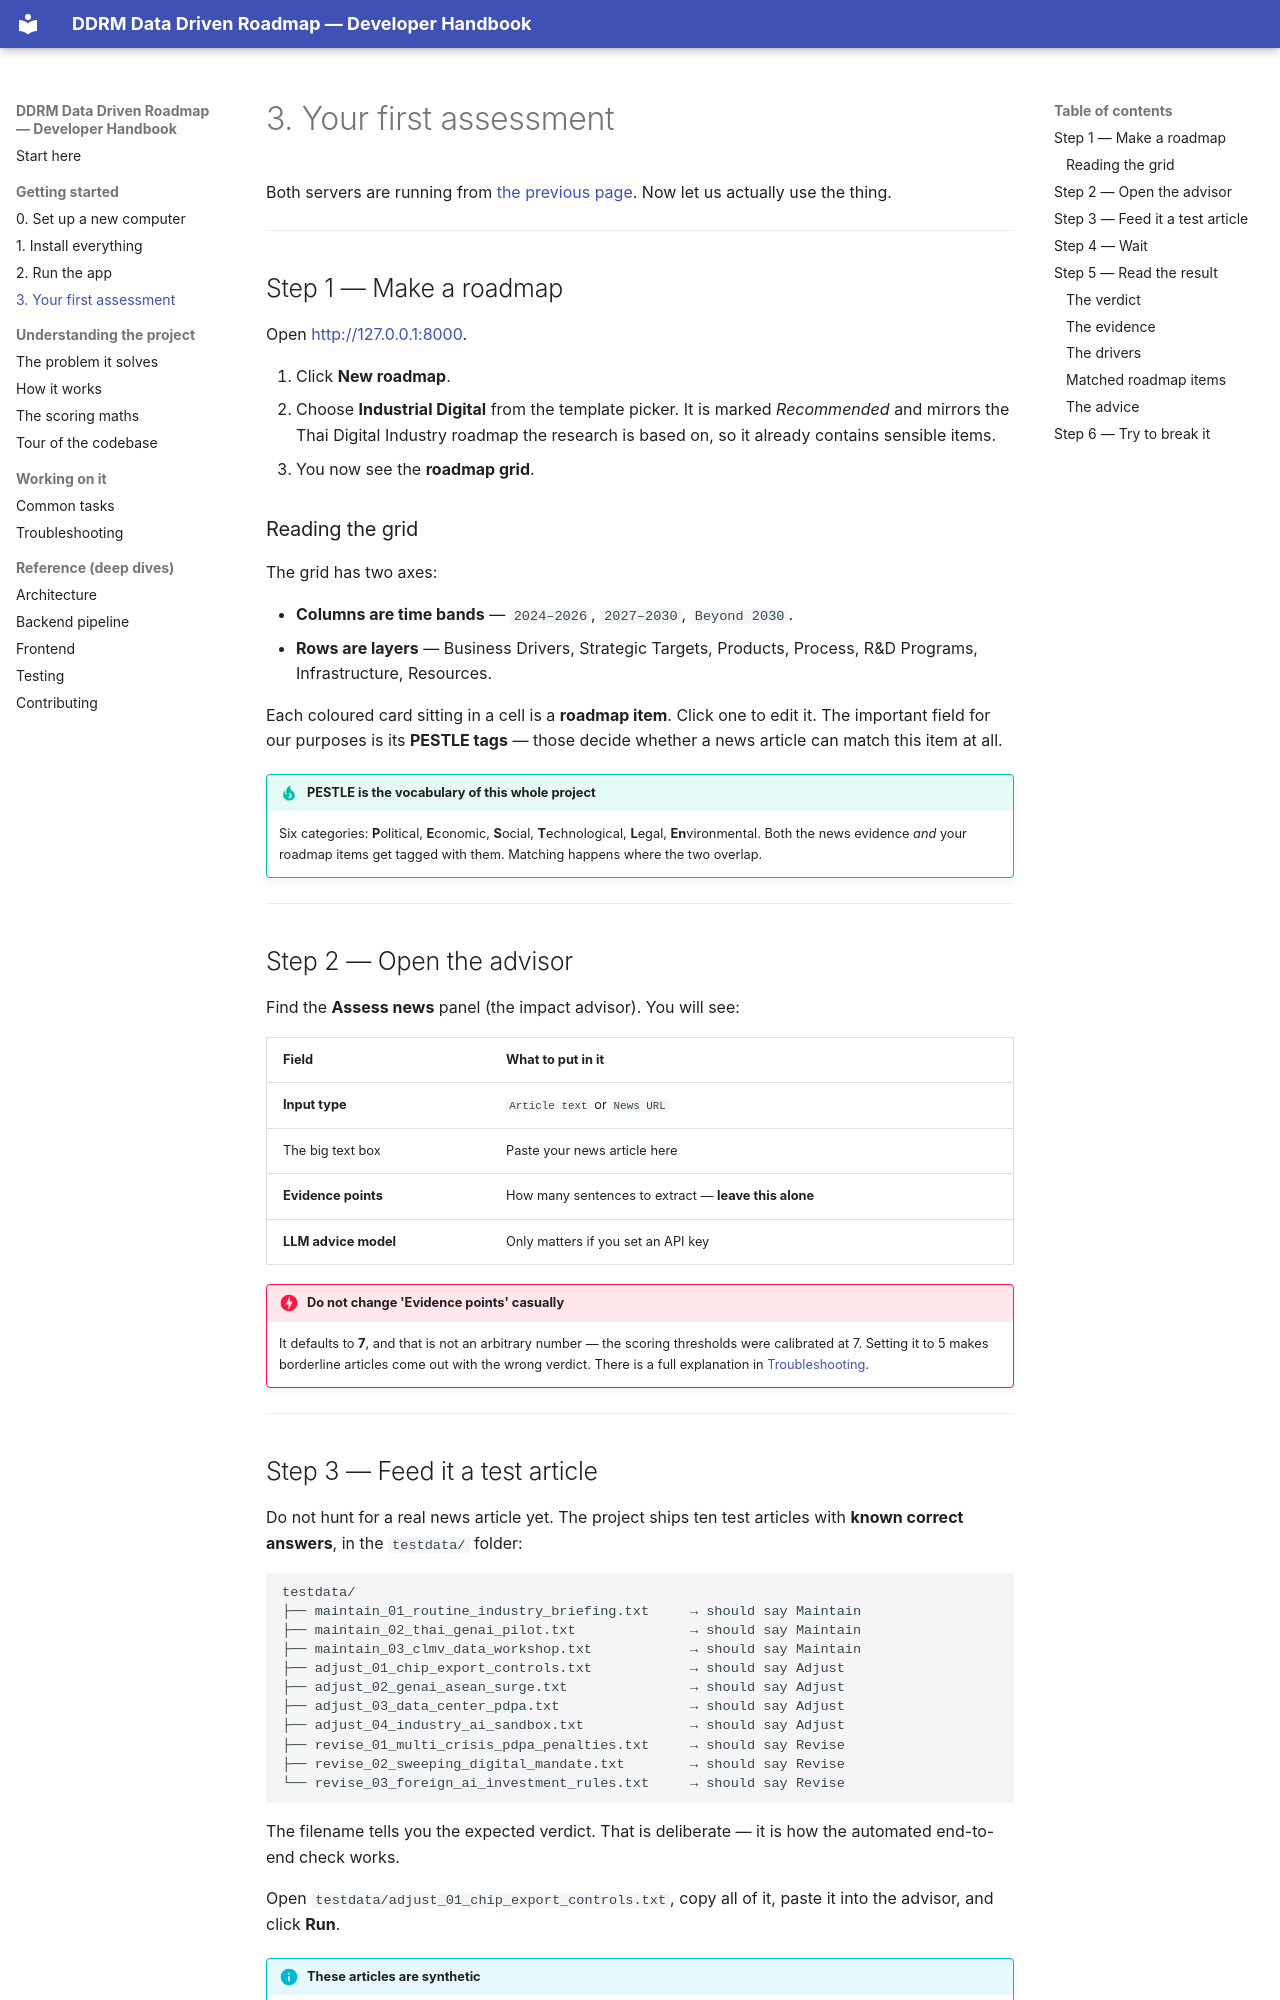

repository: krichpapath/data_driven_roadmap · page: getting-started/first-assessment/index.html · generator: mkdocs

# 3. Your first assessment

Both servers are running from [the previous page](first-run.md). Now let us
actually use the thing.

---

## Step 1 — Make a roadmap

Open <http://127.0.0.1:8000>.

1. Click **New roadmap**.
2. Choose **Industrial Digital** from the template picker. It is marked
   *Recommended* and mirrors the Thai Digital Industry roadmap the research is
   based on, so it already contains sensible items.
3. You now see the **roadmap grid**.

### Reading the grid

The grid has two axes:

- **Columns are time bands** — `2024–2026`, `2027–2030`, `Beyond 2030`.
- **Rows are layers** — Business Drivers, Strategic Targets, Products, Process,
  R&D Programs, Infrastructure, Resources.

Each coloured card sitting in a cell is a **roadmap item**. Click one to edit
it. The important field for our purposes is its **PESTLE tags** — those decide
whether a news article can match this item at all.

!!! tip "PESTLE is the vocabulary of this whole project"
    Six categories: **P**olitical, **E**conomic, **S**ocial, **T**echnological,
    **L**egal, **En**vironmental. Both the news evidence *and* your roadmap
    items get tagged with them. Matching happens where the two overlap.

---

## Step 2 — Open the advisor

Find the **Assess news** panel (the impact advisor). You will see:

| Field | What to put in it |
| --- | --- |
| **Input type** | `Article text` or `News URL` |
| The big text box | Paste your news article here |
| **Evidence points** | How many sentences to extract — **leave this alone** |
| **LLM advice model** | Only matters if you set an API key |

!!! danger "Do not change 'Evidence points' casually"
    It defaults to **7**, and that is not an arbitrary number — the scoring
    thresholds were calibrated at 7. Setting it to 5 makes borderline articles
    come out with the wrong verdict. There is a full explanation in
    [Troubleshooting](../guide/troubleshooting.md#the-verdicts-are-wrong).

---
